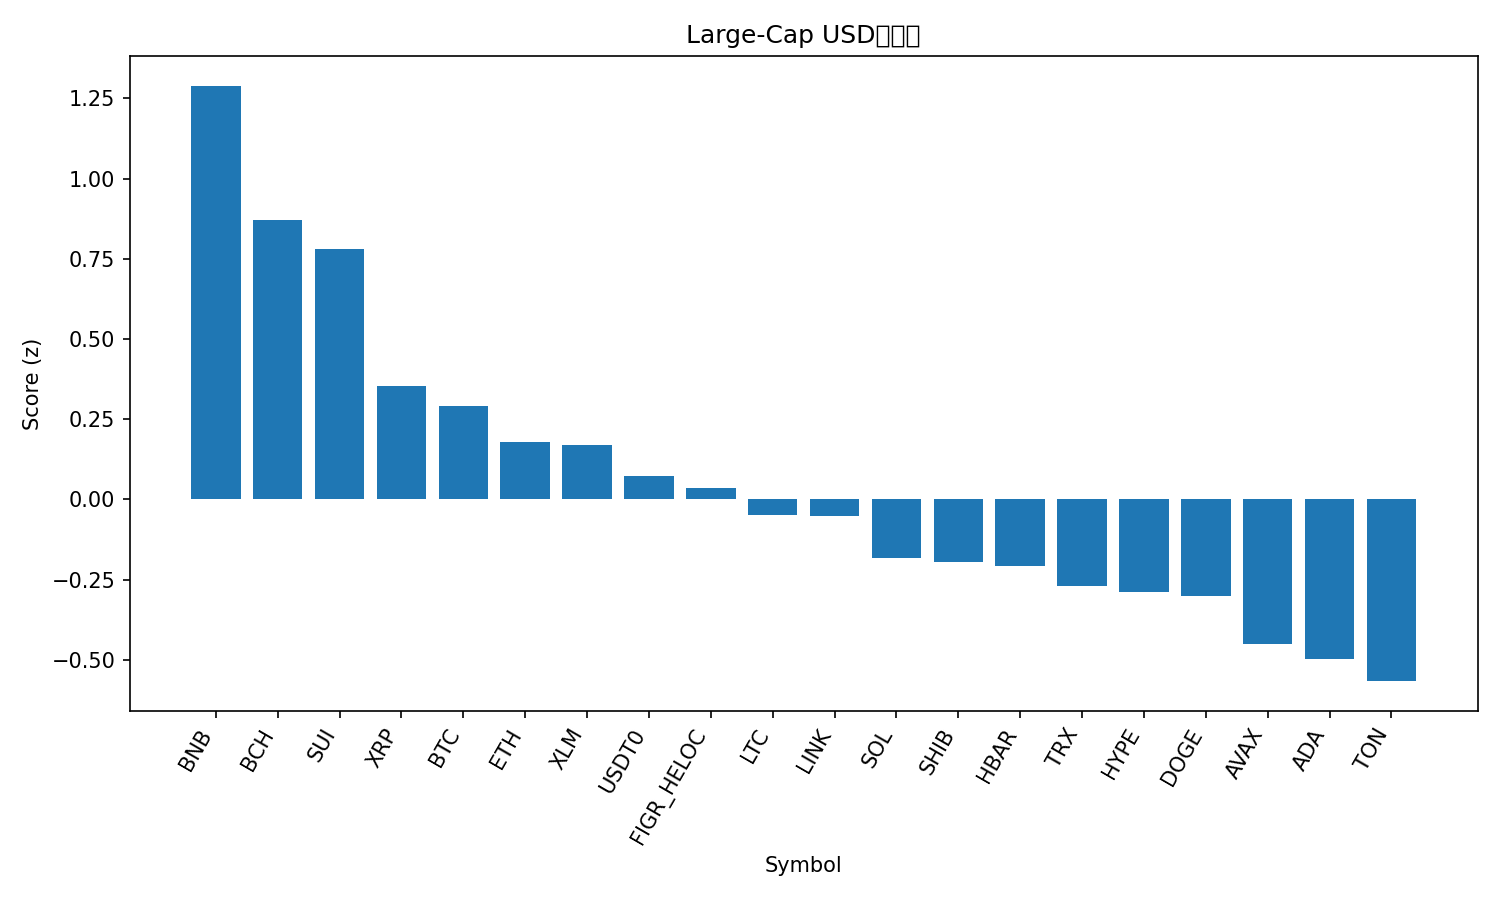

Data behind this chart, as committed beside it:
rank, name, symbol, price, pct_1h, pct_24h, pct_7d, pct_1h_vs_btc, pct_24h_vs_btc, pct_7d_vs_btc, market_cap_rank, market_cap, volume_usd, score
1, BNB, BNB, 1011, 0.2437, 4.046, -1.828, 0.4001, 1.915, 0.7669, 5, 140600914727, 1586673016, 1.289
2, Bitcoin Cash, BCH, 558.7, 0.1482, 3.747, -5.14, 0.3046, 1.616, -2.545, 22, 11133857892, 231534837, 0.872
3, Sui, SUI, 3.28, -0.009877, 4.49, -6.565, 0.1465, 2.359, -3.97, 20, 11717315544, 683544317, 0.78
4, XRP, XRP, 2.86, -0.2019, 2.537, -1.671, -0.04551, 0.4055, 0.9242, 4, 170817484468, 3375817106, 0.3549
5, Bitcoin, BTC, 111717, -0.1564, 2.131, -2.595, 0.0, 0.0, 0.0, 1, 2226348108649, 37104822792, 0.2902
6, Ethereum, ETH, 4111, -0.224, 2.523, -4.52, -0.06762, 0.3922, -1.924, 2, 496248794173, 23664458219, 0.1789
7, Stellar, XLM, 0.366, -0.3265, 2.277, -0.9374, -0.1701, 0.1454, 1.658, 21, 11676448973, 133903860, 0.171
8, USDT0, USDT0, 1.0, 0.02717, 0.001435, -0.003279, 0.1836, -2.13, 2.592, 30, 7627213121, 444073146, 0.07186
9, Figure Heloc, FIGR_HELOC, 1.0, 0.0, 0.0, 0.0, 0.1564, -2.131, 2.595, 17, 12732169314, 2600, 0.03684
10, Litecoin, LTC, 106.1, -0.2258, 1.927, -4.785, -0.06936, -0.2043, -2.189, 27, 8098576049, 327892603, -0.04728
11, Chainlink, LINK, 21.31, -0.3967, 2.517, -3.993, -0.2403, 0.3856, -1.397, 14, 14446375292, 480374038, -0.05152
12, Solana, SOL, 209.3, -0.465, 3.802, -10.09, -0.3086, 1.671, -7.494, 6, 113794315075, 4899102143, -0.1839
13, Shiba Inu, SHIB, 1.191e-05, -0.2849, 1.554, -4.429, -0.1285, -0.5768, -1.834, 31, 7019492289, 132425343, -0.196
14, Hedera, HBAR, 0.2149, -0.3049, 1.805, -5.214, -0.1485, -0.3265, -2.619, 25, 9104605447, 122609330, -0.2062
15, TRON, TRX, 0.3352, -0.0587, -0.5294, -1.439, 0.0977, -2.661, 1.156, 10, 31731922943, 372123818, -0.2685
16, Hyperliquid, HYPE, 46.96, -1.147, 5.48, -5.324, -0.9906, 3.349, -2.728, 18, 12691568164, 535226788, -0.2875
17, Dogecoin, DOGE, 0.2338, -0.4595, 2.355, -6.026, -0.3031, 0.2234, -3.43, 8, 35328190670, 1632795699, -0.3018
18, Avalanche, AVAX, 29.4, -0.8313, 3.945, -7.618, -0.6749, 1.814, -5.023, 19, 12414356008, 993628716, -0.4494
19, Cardano, ADA, 0.7973, -0.6986, 2.933, -6.805, -0.5422, 0.8019, -4.21, 11, 29126905758, 1074706381, -0.4983
20, Toncoin, TON, 2.7, -0.1684, 0.8305, -9.383, -0.012, -1.301, -6.788, 33, 6883018457, 84279672, -0.5664
21, Cronos, CRO, 0.1882, -0.5714, 1.198, -10.62, -0.415, -0.9331, -8.028, 34, 6555240985, 44439431, -1.05
